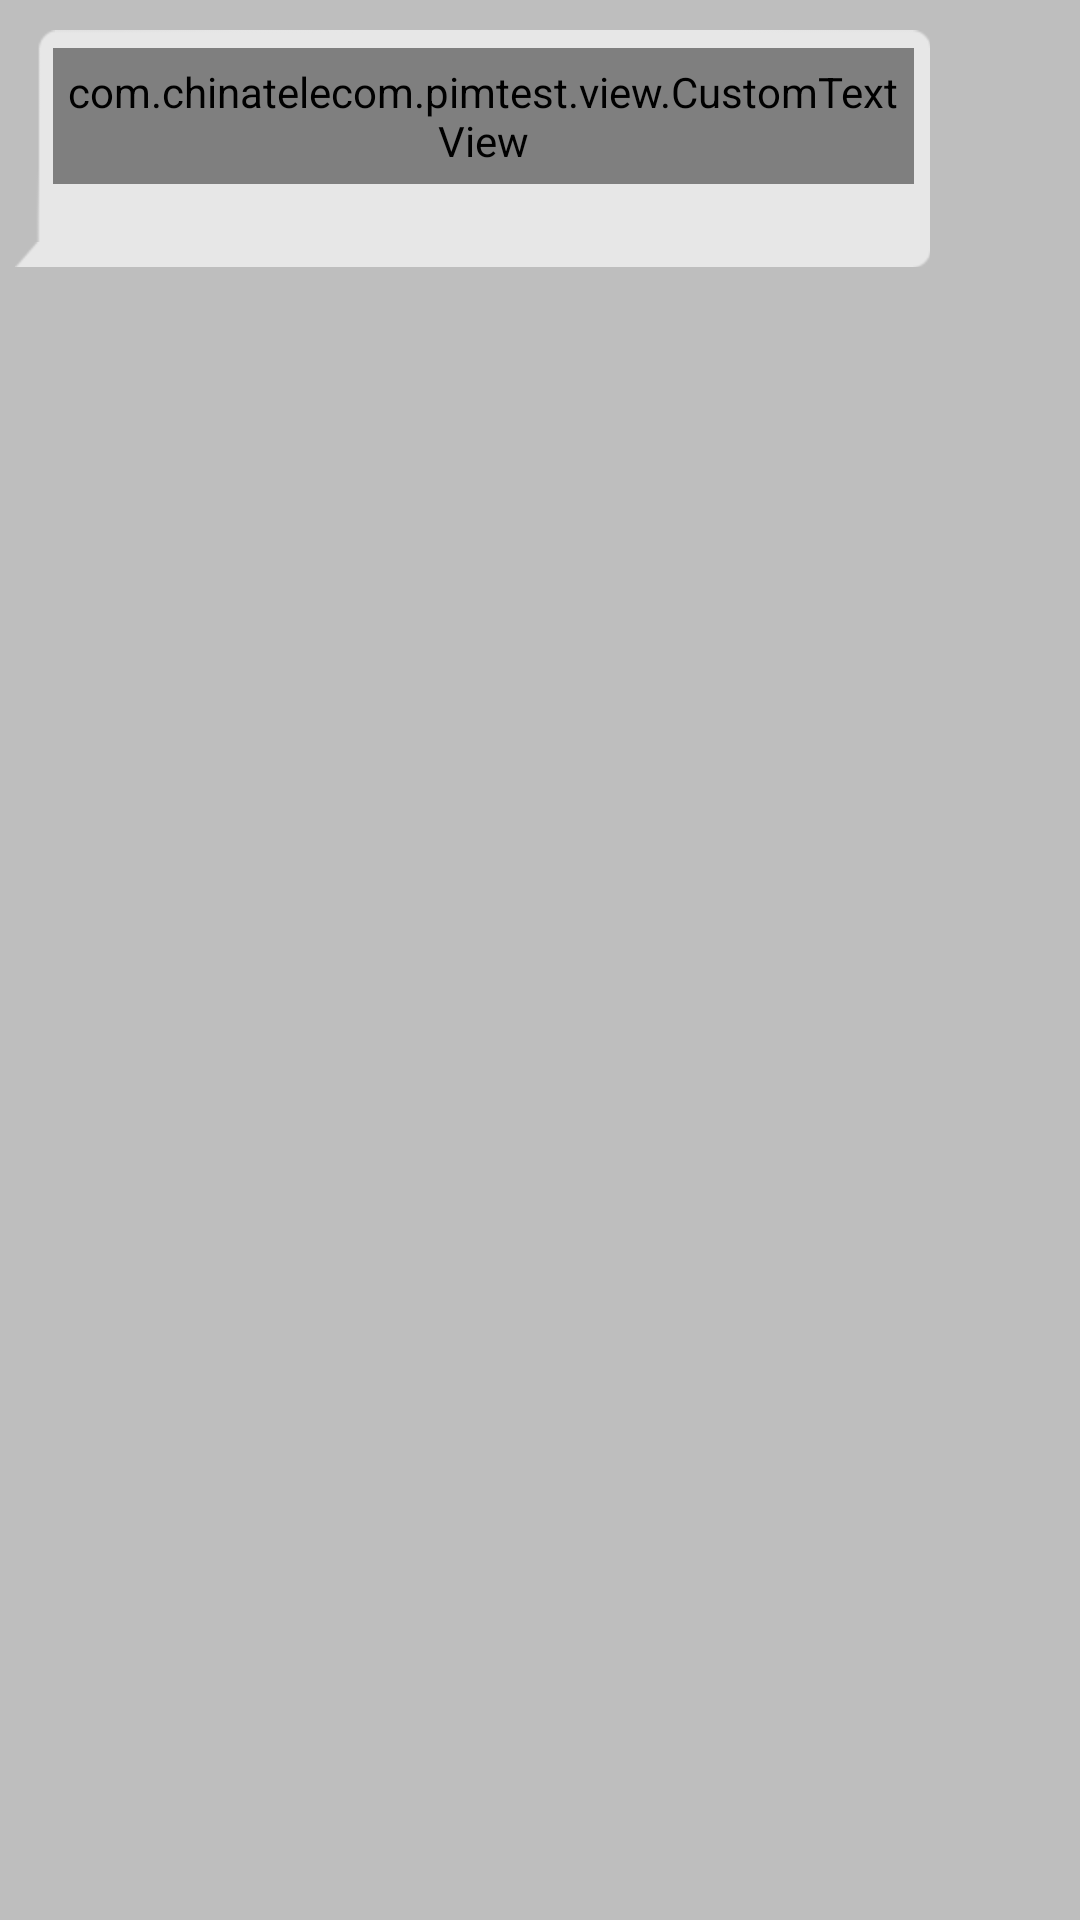

Layout XML and referenced resources for this Android screen:
<!-- AndroidManifest.xml: application theme AppTheme -->
<!-- res/layout/list_say_he_item.xml -->
<?xml version="1.0" encoding="utf-8"?>
<LinearLayout xmlns:android="http://schemas.android.com/apk/res/android"
    android:layout_width="fill_parent"
    android:layout_height="wrap_content"
    android:gravity="left"
    android:orientation="horizontal"
    android:paddingBottom="10dip"
    android:paddingLeft="5dip"
    android:paddingRight="50dip"
    android:paddingTop="10dip" >

    <LinearLayout
        android:id="@+id/layout_bj"
        android:layout_width="wrap_content"
        android:layout_height="wrap_content"
        android:layout_gravity="left"
        android:background="@drawable/incoming"
        android:gravity="center_vertical"
        android:orientation="vertical" >

        <com.chinatelecom.pimtest.view.CustomTextView
            android:id="@+id/messagedetail_row_text"
            android:layout_width="wrap_content"
            android:layout_height="wrap_content"
            android:gravity="top|left"
            android:padding="5dip"
            android:textColor="#000000" />

        <TextView
            android:id="@+id/messagedetail_row_date"
            android:layout_width="wrap_content"
            android:layout_height="wrap_content"
            android:layout_gravity="right"
            android:textAppearance="?android:attr/textAppearanceSmall"
            android:textColor="#65879e" />
    </LinearLayout>

</LinearLayout>
<!-- resources referenced by this layout -->
<resources>
  <!-- drawable incoming (drawable) -->
  <?xml version="1.0" encoding="utf-8"?>
  <selector xmlns:android="http://schemas.android.com/apk/res/android">
  
      <item android:drawable="@drawable/message_in" android:state_pressed="true"></item>
      <item android:drawable="@drawable/message_in" android:state_focused="true"></item>
      <item android:drawable="@drawable/message_in"></item>
  
  </selector>
  <style name="AppTheme" parent="AppBase.Theme">
          
          <item name="colorPrimaryDark">@color/dark_blue</item>
      </style>
  <style name="AppBase.Theme" parent="Theme.AppCompat">
          
          <item name="windowActionBar">false</item>
          <item name="windowNoTitle">true</item>
          
          <item name="colorPrimary">@color/accent_material_dark</item>
          
          <item name="colorPrimaryDark">@color/accent_material_light</item>
          
          <item name="android:windowBackground">@color/dim_foreground_material_dark</item>
      </style>
  <color name="dark_blue">#ff66ACD9</color>
</resources>
